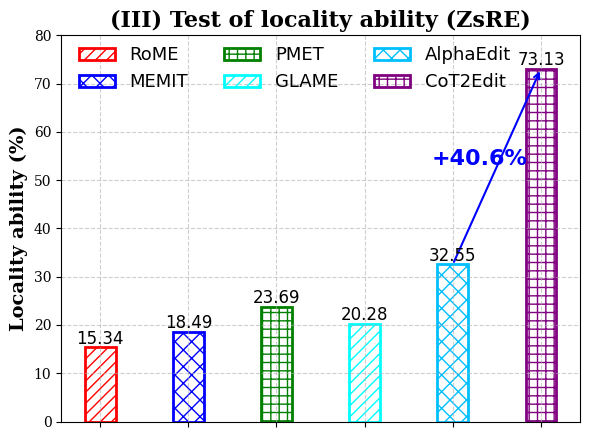

Write the Python code that produced this figure.
import matplotlib.pyplot as plt
import numpy as np


def add_growth_arrow(start_idx, end_idx, x_move, y_move,  color='gray'):
    ax.annotate('', xy=(x[end_idx], actor_acc[end_idx]), xytext=(x[start_idx], actor_acc[start_idx]),
                arrowprops=dict(arrowstyle='->', color=color, lw=1.5))
    diff = actor_acc[end_idx] - actor_acc[start_idx]
    ax.text((x[start_idx] + x[end_idx]) / 2-x_move, actor_acc[end_idx] - y_move,
            f'+{diff:.1f}%', ha='center', fontsize=16, color=color, weight='bold')

plt.rcParams['font.family'] = 'serif'

methods = [
    "RoME", "MEMIT", "PMET", "GLAME", "AlphaEdit", "CoT2Edit"
]

x = np.arange(len(methods))
actor_acc = [15.34, 18.49, 23.69, 20.28, 32.55, 73.13]
bar_width = 0.35

hatches = ['///', 'xx', '++', '///', 'xx', '++']
colors = ['red', 'blue', 'green', 'cyan', 'deepskyblue', 'purple']

fig, ax = plt.subplots(figsize=(6, 5))
plt.rc('font', family='Comic Sans MS')
# fig.patch.set_alpha(0.)
# 绘制空心柱状图
for i in range(len(x)):
    ax.bar(x[i], actor_acc[i], width=bar_width,
           facecolor='none', edgecolor=colors[i],
           hatch=hatches[i], linewidth=2)

ax.set_title('(III) Test of locality ability (ZsRE)', fontsize=16, fontweight='bold')
ax.set_ylabel('Locality ability (%)',fontsize=14, weight='bold')
# plt.tick_params(labelsize=14)
ax.set_ylim(0, 80)
ax.set_xticks(x)
ax.set_xticklabels([])

# add_growth_arrow(2, 3,0.2,3, color='gray')
# add_growth_arrow(1, 2, 0.2,3, color='red')
add_growth_arrow(4, 5, 0.2, 20,color='blue')
# 添加网格
ax.grid(True, linestyle='--', alpha=0.6)

# 添加每个柱顶上的数值标签
for i, v in enumerate(actor_acc):
    ax.text(x[i], v + 0.8, f"{v:.2f}", ha='center', fontsize=12)

# 添加箭头和注释强调 CoT2Edit 的优势
cot_index = 5
alpha_index = 3

# 图例放入图内空白处
handles = [plt.Rectangle((0, 0), 1, 1, facecolor='none',
                         edgecolor=colors[i], hatch=hatches[i], linewidth=2)
           for i in range(6)]

labels = methods
fig.legend(handles, labels, loc='upper center',  bbox_to_anchor=(0.5, 0.83),
           ncol=3, fontsize=13, frameon=False)

plt.tight_layout(rect=[0, 0, 1, 0.9])
fig.savefig('xovee.png', transparent=True)
plt.show()
